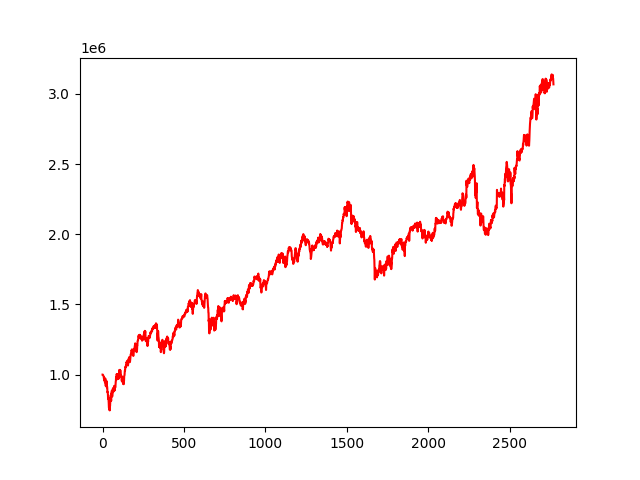

Source data for this figure (header and first rows):
, 0
0, 1000000
1, 999679
2, 999764
3, 995898
4, 994219
5, 990942
6, 986303
7, 986375
8, 973779
9, 974293
10, 978994
11, 957809
12, 971483
13, 960845
14, 952873
15, 943634
16, 955164
17, 971851
18, 944168
19, 927962
20, 918242
21, 934174
22, 920713
23, 938276
24, 955369
25, 950485
26, 909935
27, 914781
28, 916099
29, 903251
30, 874351
31, 877206
32, 870095
33, 856571
34, 828319
35, 854150
36, 835400
37, 816014
38, 798355
39, 766119
40, 760805
41, 780579
42, 751025
43, 760203
44, 745103
45, 785141
46, 775348
47, 803631
48, 817458
49, 816942
50, 834351
51, 840582
52, 824033
53, 813441
54, 866705
55, 856280
56, 865768
57, 885644
58, 871422
59, 843487
... 2,710 more rows
